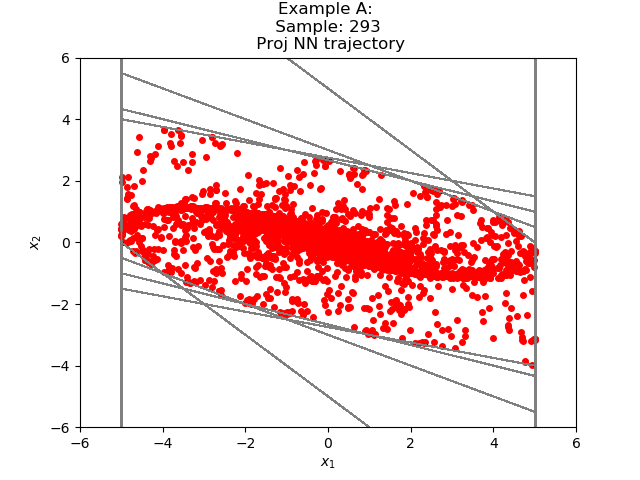

Data behind this chart, as committed beside it:
-4.867618853200468720e+00, 1.405857088071624794e+00
-3.461761951446533203e+00, 1.399139285087585449e+00
-2.062622666358947754e+00, 1.169218212366104126e+00
-8.934043645858764648e-01, 8.424294888973236084e-01
-5.097484588623046875e-02, 5.139401555061340332e-01
4.629653096199035645e-01, 2.269290685653686523e-01
6.898943781852722168e-01, 1.831297576427459717e-02
7.082073539495468140e-01, -1.136845648288726807e-01
5.945228040218353271e-01, -1.790749132633209229e-01
4.154479205608367920e-01, -1.866403520107269287e-01
